Run: headless pygame with SDL's dummy video driver; simulated clock (each Clock.tick advances the game by its frame time, no real sleeping); random seed 0; keys injected as events and as key.get_pressed() state; no mouse input.
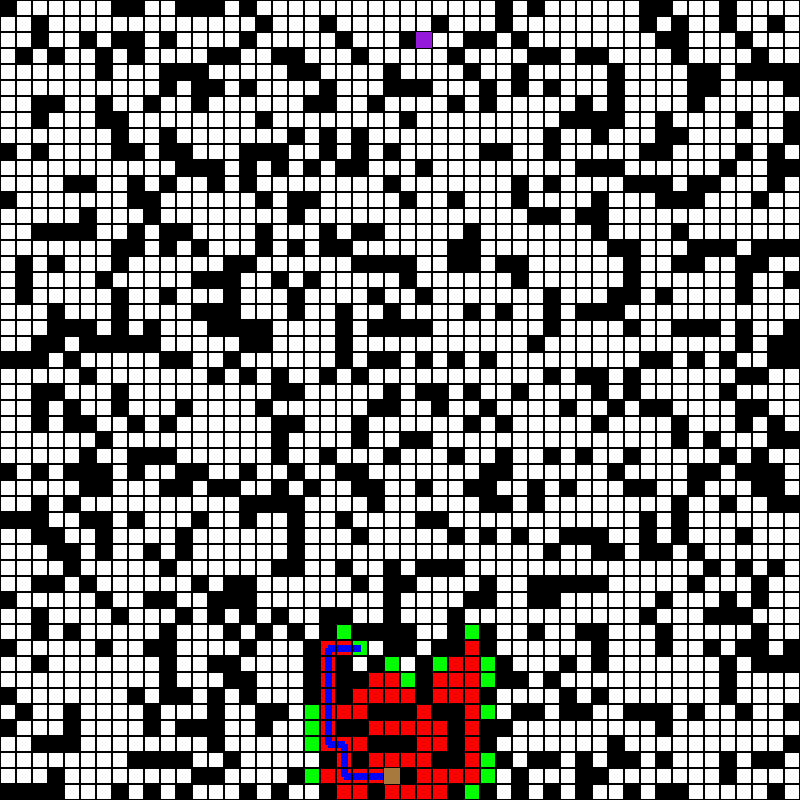
Frame 1 of 2 · flips 1–60 · no input
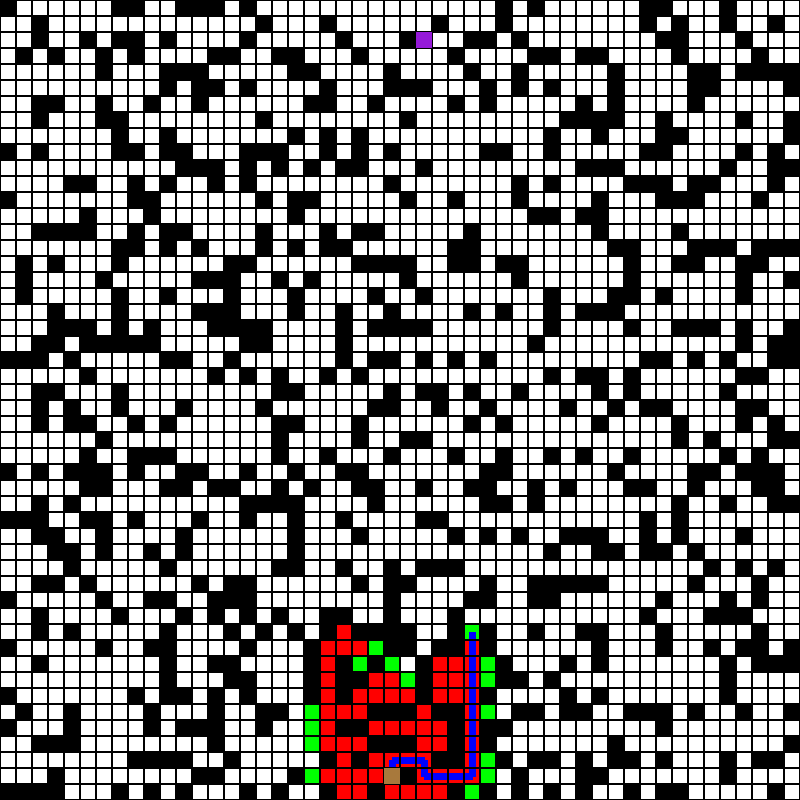
Frame 2 of 2 · flips 61–180 · tapped SPACE, RETURN · held RIGHT (→), D (game ended)

The pygame program that drew these frames:

# A* search Algorithm - Max Malacari 20/02/2017
# Demo mode - create random obstacle fields and start/end points
# Includes random obstacles in the way
# Can't move diagonally "between" obstacles

import pygame as pg
import random as rand
from os import sys
import time

# Some options to set!
wWidth = 800 # dimensions of the drawing window (nominal 700*700 or 1600*1000)
wHeight = 800
fullScreen = False # do we want to run full screen?
cols = 50 # number of cells in each dimension (nominal 50*50 or 80*50)
rows = 50
wallFraction = 0.3 # fraction of cells that contain an obstacle (0.3 nominal)
showBoundaries = True # show bounding boxes for cells
showProcess = True # show the search process (slower)
pauseTime = 2 # seconds to pause after solving (2 sec nominal)
seed = 0 # randomization seed

# Some colours
red = (255,0,0)
green = (0,255,0)
blue = (0,0,255)
yellow = (255,255,0)
white = (255,255,255)
brown = (168,121,60)
purple = (150,26,217)
black = (0,0,0)
grey = (64, 65, 66)

w = wWidth / cols
h = wHeight / rows

pg.init()
pg.display.set_caption('A* Search Algorithm - Max Malacari')
if fullScreen:
    screen = pg.display.set_mode((wWidth,wHeight),pg.FULLSCREEN)
else:
    screen = pg.display.set_mode((wWidth,wHeight))
rand.seed(seed)

# Class to hold the properties of a cell
class Cell():
    def __init__(self, i, j, start_i, start_j, end_i, end_j):
        self.i = i
        self.j = j
        self.f = 0
        self.g = 0
        self.h = 0
        self.neighbours = []
        self.previous = 0
        self.isWall = False

        if rand.random() < wallFraction:
            self.isWall = True
        if i == start_i and j == start_j:
            self.isWall = False
        if i == end_i and j == end_j:
            self.isWall = False

    def show(self, colour):
        pg.draw.rect(screen, colour, (self.i*w, self.j*h, w, h), 0)

    def showCellBoundary(self):
        pg.draw.rect(screen, black, (self.i*w, self.j*h, w, h), 1)

    def addNeighbours(self, grid):
        if self.isWall == False: # only add neighbours to non-wall cells
            i = self.i
            j = self.j
            # top/bottom/left/right
            if i < cols-1 and grid[i+1][j].isWall == False:
                self.neighbours.append(grid[i+1][j])
            if j < rows-1 and grid[i][j+1].isWall == False:
                self.neighbours.append(grid[i][j+1])
            if i > 0 and grid[i-1][j].isWall == False:
                self.neighbours.append(grid[i-1][j])
            if j > 0 and grid[i][j-1].isWall == False:
                self.neighbours.append(grid[i][j-1])

def main():
    i = 0
    while True:
        i += 1
        print("Puzzle:", i)
        screen.fill(white)

        start_i = rand.randint(0,cols-1)
        start_j = rand.randint(0,rows-1)
        end_i = start_i
        end_j = start_j
        while (start_i == end_i) and (start_j == end_j):
            end_i = rand.randint(0,cols-1)
            end_j = rand.randint(0,rows-1)

        grid = []

        setup(grid, cols, rows, start_i, start_j, end_i, end_j)
        start = grid[start_i][start_j]
        end = grid[end_i][end_j]

        openSet = []
        closedSet = []
        wallSet = []
        for i in range(0,cols):
            for j in range(0,rows):
                if grid[i][j].isWall:
                    wallSet.append(grid[i][j])

        openSet.append(start)
        finished = False

        while finished==False:

            path = []
            # Show wall cells
            for i in range(0,len(wallSet)):
                wallSet[i].show(black)
            # Show cells in the open set
            for i in range(0,len(openSet)):
                openSet[i].show(green)
            # Show cells in the closed set
            for i in range(0,len(closedSet)):
                closedSet[i].show(red)

            # Algorithm
            if len(openSet) > 0:
                lowestCostIndex = 0
                current = openSet[lowestCostIndex]

                for i in range(0,len(openSet)):
                    if openSet[i].f < openSet[lowestCostIndex].f:
                        lowestCostIndex = i
                        current = openSet[lowestCostIndex]
                if current == end:
                    finished = True
                    path = calculatePath(current) # get optimal path
                    print("Solution found!")

                else:
                    closedSet.append(current)
                    openSet.remove(current)

                    neighbours = current.neighbours
                    for i in range(0,len(neighbours)):
                        neighbour = neighbours[i]
                        neighbour.h = heuristic(neighbour, end)
                        if neighbour in closedSet:
                            continue
                        temp_g = current.g + heuristic(neighbour, current) # movement cost to get to neighbour
                        if neighbour in openSet: # is neighbour already in the open set?
                            if temp_g < neighbour.g: # did we get there more efficiently?
                                neighbour.g = temp_g
                                neighbour.f = neighbour.h + neighbour.g
                                neighbour.previous = current
                        else:
                            neighbour.g = temp_g
                            neighbour.f = neighbour.h + neighbour.g
                            neighbour.previous = current
                            openSet.append(neighbour)

                        path = calculatePath(current) # get the current path to this cell

            else:
                finished = True # to quit the loop
                print("No solution!")

            if showProcess or finished:
                # Show the current path
                ptList = []
                for i in range(0,len(path)):
                    #path[i].show(blue)
                    ptList.append((path[i].i*w + w/2, path[i].j*h + h/2))
                if len(path) > 1:
                    showLine(ptList, blue)

                # Show bounding boxes
                if showBoundaries == True:
                    for i in range(0,cols):
                        for j in range(0,rows):
                            grid[i][j].showCellBoundary()

                # show end points
                start.show(brown)
                end.show(purple)

                # Update the display with new draw objects
                pg.display.update()
                pg.event.pump() # clears the event queue so things don't eventually freeze

                event = pg.event.poll()
                if event.type == pg.KEYUP:
                    pg.quit()
                    sys.exit()

                if finished:
                    time.sleep(pauseTime)




# Set up the grid of cell objects
def setup(grid, cols, rows, start_i, start_j, end_i, end_j):
    for i in range(0,cols):
        grid.append([])
        for j in range(0,rows):
            grid[i].append(Cell(i,j, start_i, start_j, end_i, end_j))

    # add neighbours once grid is initialized
    for i in range(0,cols):
        grid.append([])
        for j in range(0,rows):
            grid[i][j].addNeighbours(grid)

def heuristic(cell1, cell2):
    return abs(cell1.i - cell2.i) + abs(cell1.j - cell2.j)

def calculatePath(current): # get current optimal path up to current cell
    path = []
    temp = current
    path.append(temp)
    while temp.previous:
        path.append(temp.previous)
        temp = temp.previous
    return path

def showLine(ptList, colour):
    pg.draw.lines(screen, colour, False, ptList, 7)

main()
